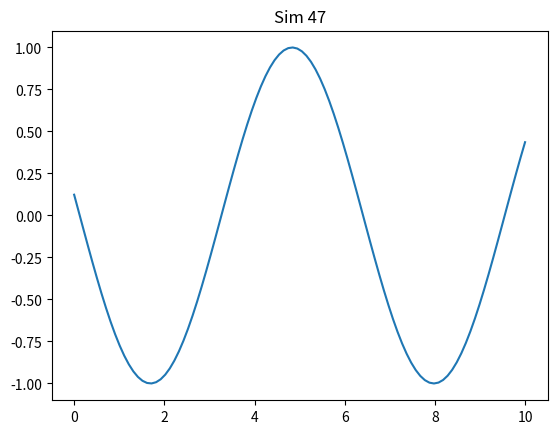

This figure's Python source:
import numpy as np
import matplotlib.pyplot as plt

def run():
    x = np.linspace(0, 10, 100)
    y = np.sin(x + 47)
    plt.plot(x, y)
    plt.title('Sim 47')
    plt.savefig('sim_47.png')

if __name__ == '__main__':
    run()
